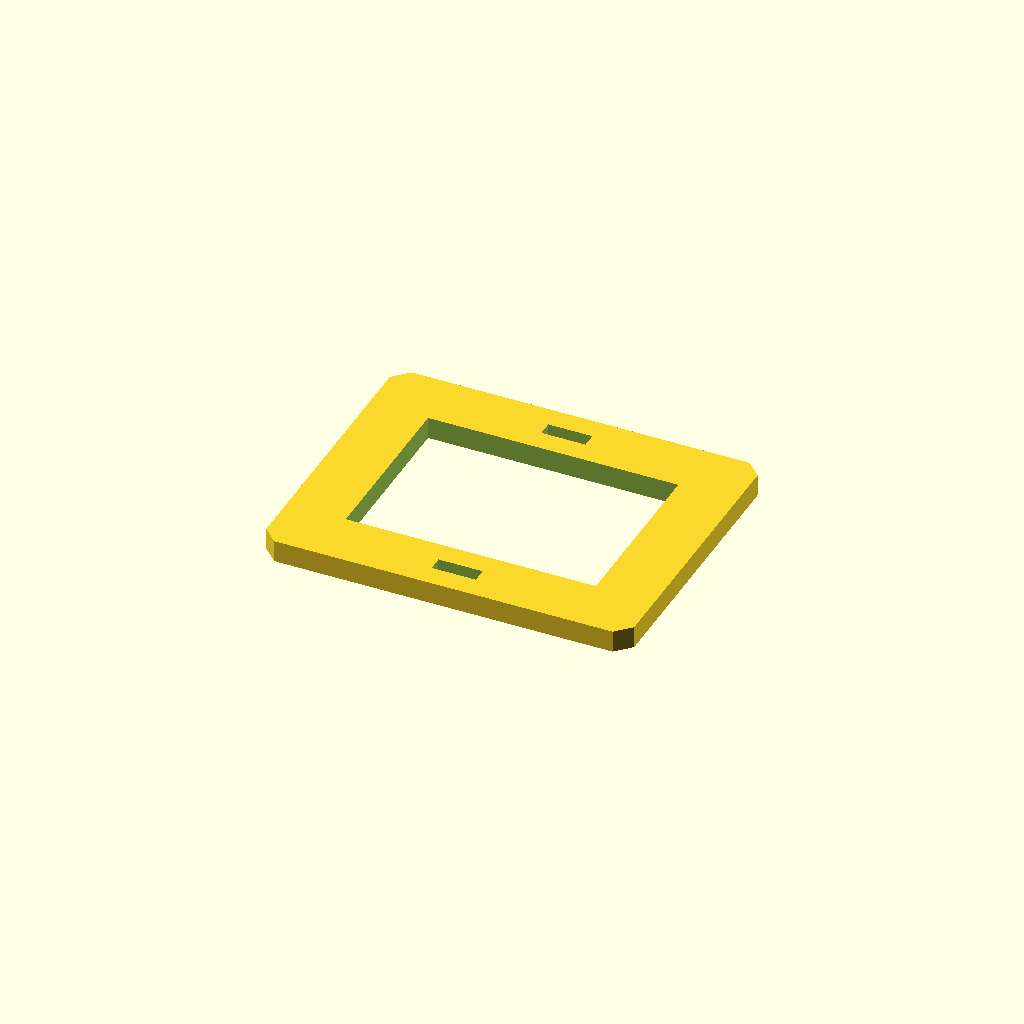
Cell 1: rendered with the file's own defaults.
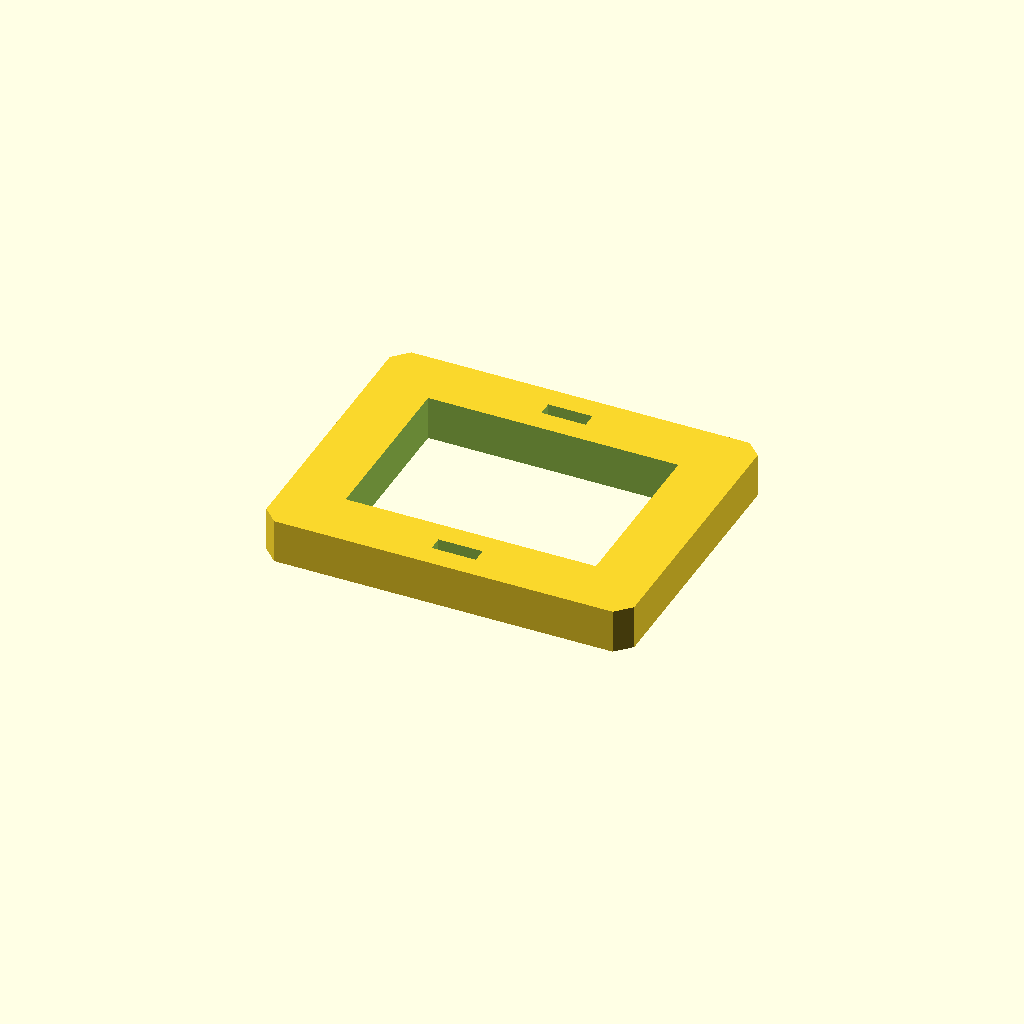
Cell 2: plate_t = 12 (everything else at default).
All cells are drawn from one camera (rotation 55°, 0°, 25°, orthographic, colour scheme Cornfield), so only the parameter changes between them.
Source of the model, optional_data/data/sketch3/frameplates/part_0016.scad:
$fn = 32;

// ----------------------------------------------------------------------
// Frame plate: 100 x 80 frame, 16 mm rails
// ----------------------------------------------------------------------

// --- parameters (mm) ---
plate_l = 100;            // plate length, X
plate_w = 80;             // plate width, Y
plate_t = 6;              // plate thickness, Z (extrusion height)
corner_c = 4;             // corner chamfer
frame_bar = 16;           // frame rail width
slot_l = 12;              // adjustment slot length
slot_w = 4;               // adjustment slot width

win_l = plate_l - 2 * frame_bar;  // window length
win_w = plate_w - 2 * frame_bar;  // window width

profile = [[4, 0], [96, 0], [100, 4], [100, 76], [96, 80], [4, 80], [0, 76], [0, 4]];  // primary outline, 8 points, counter clockwise
void_1 = [[16, 16], [84, 16], [84, 64], [16, 64]];  // the window, 4 points
void_2 = [[44, 6], [56, 6], [56, 10], [44, 10]];  // adjustment slot, 4 points
void_3 = [[44, 70], [56, 70], [56, 74], [44, 74]];  // adjustment slot, 4 points

// --- the one profile operation ---
difference() {
  linear_extrude(height = plate_t) polygon(points = profile);
  translate([0, 0, -1])
    linear_extrude(height = plate_t + 2) polygon(points = void_1);
  translate([0, 0, -1])
    linear_extrude(height = plate_t + 2) polygon(points = void_2);
  translate([0, 0, -1])
    linear_extrude(height = plate_t + 2) polygon(points = void_3);
}
Customizer parameters (derived from the source; name, type, default, range or options):
plate_l: number, default 100
plate_w: number, default 80
plate_t: number, default 6
corner_c: number, default 4
frame_bar: number, default 16
slot_l: number, default 12
slot_w: number, default 4
